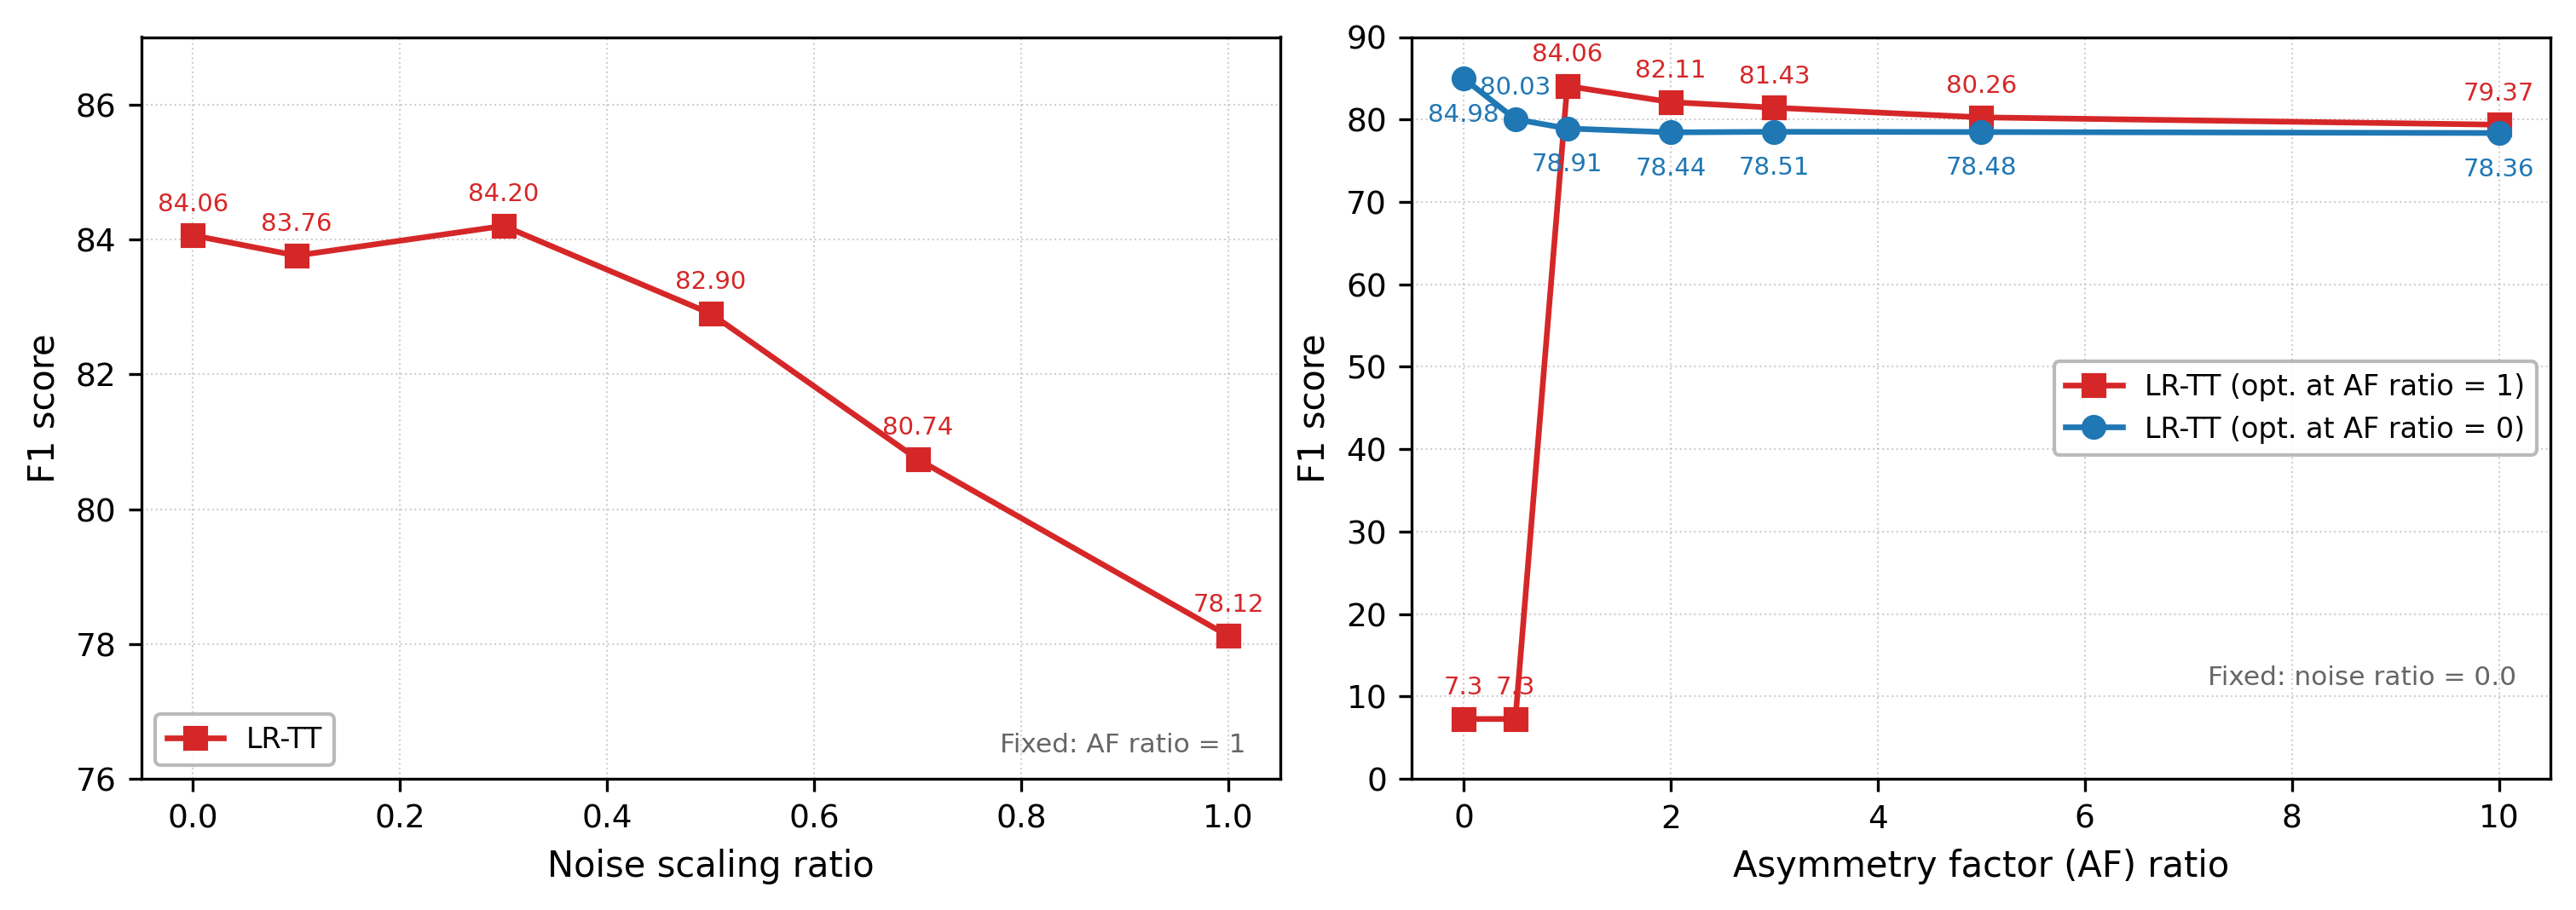

Source code (Python):
"""Figure 6(c): Noise ratio and asymmetry (gamma) ratio sweeps.
Two device conditions compared: 6T1C-gamma (T249) and multi-level ideal (T267).
"""
import numpy as np
import matplotlib
matplotlib.use('Agg')
import matplotlib.pyplot as plt

# T267: constantstepideal + abml=10 (ideal symmetric, multi-level)
noise_t267 = [
    {'ratio': 0.0, 'f1': 78.91},
    {'ratio': 0.1, 'f1': 79.08},
    {'ratio': 0.3, 'f1': 78.79},
    {'ratio': 0.5, 'f1': 78.83},
    {'ratio': 0.7, 'f1': 78.71},
    {'ratio': 1.0, 'f1': 79.11},
]
gamma_t267 = [
    {'ratio': 0.0, 'f1': 84.98},
    {'ratio': 0.5, 'f1': 80.03},
    {'ratio': 1.0, 'f1': 78.91},
    {'ratio': 2.0, 'f1': 78.44},
    {'ratio': 3.0, 'f1': 78.51},
    {'ratio': 5.0, 'f1': 78.48},
    {'ratio': 10.0, 'f1': 78.36},
]

# T249: 6T1C-gamma device (inherent asymmetry, AF ratio=1 is native)
noise_t249 = [
    {'ratio': 0.0, 'f1': 84.06},
    {'ratio': 0.1, 'f1': 83.76},
    {'ratio': 0.3, 'f1': 84.20},
    {'ratio': 0.5, 'f1': 82.90},
    {'ratio': 0.7, 'f1': 80.74},
    {'ratio': 1.0, 'f1': 78.12},
]
gamma_t249 = [
    {'ratio': 0.0, 'f1': 7.27},
    {'ratio': 0.5, 'f1': 7.27},
    {'ratio': 1.0, 'f1': 84.06},
    {'ratio': 2.0, 'f1': 82.11},
    {'ratio': 3.0, 'f1': 81.43},
    {'ratio': 5.0, 'f1': 80.26},
    {'ratio': 10.0, 'f1': 79.37},
]

plt.rcParams.update({
    'font.size': 9, 'axes.labelsize': 10,
    'xtick.labelsize': 9, 'ytick.labelsize': 9,
    'axes.linewidth': 0.8,
})

fig, (ax1, ax2) = plt.subplots(1, 2, figsize=(10, 3.5))

# --- Left: Noise ratio sweep (AF=1 optimized only) ---
nr = [d['ratio'] for d in noise_t249]
nf = [d['f1'] for d in noise_t249]
ax1.plot(nr, nf, 's-', color='#d62728', linewidth=1.6, markersize=6, zorder=3,
         label='LR-TT')
for r, f in zip(nr, nf):
    ax1.annotate(f'{f:.2f}', (r, f), textcoords='offset points', xytext=(0, 7),
                 fontsize=7, ha='center', color='#d62728')

ax1.set_xlabel('Noise scaling ratio')
ax1.set_ylabel('F1 score')
ax1.set_ylim(76, 87)
ax1.text(0.97, 0.03, 'Fixed: AF ratio = 1', transform=ax1.transAxes,
         fontsize=7.5, ha='right', va='bottom', color='0.4')
ax1.legend(fontsize=8, loc='lower left', framealpha=0.9, edgecolor='0.7')
ax1.grid(True, linestyle=':', linewidth=0.5, alpha=0.6)

# --- Right: Gamma (AF) ratio sweep ---
for data, color, marker, label in [
    (gamma_t249, '#d62728', 's', 'LR-TT (opt. at AF ratio = 1)'),
    (gamma_t267, '#1f77b4', 'o', 'LR-TT (opt. at AF ratio = 0)'),
]:
    x = [d['ratio'] for d in data]
    y = [d['f1'] for d in data]
    ax2.plot(x, y, f'{marker}-', color=color, linewidth=1.6, markersize=6, zorder=3,
             label=label)
    for r, f in zip(x, y):
        if f < 10:
            ax2.annotate(f'{f:.1f}', (r, f), textcoords='offset points', xytext=(0, 7),
                         fontsize=7, ha='center', color=color)
        else:
            oy = 7 if label.endswith('ratio = 1)') else -12
            if label.endswith('ratio = 0)') and r == 0.5:
                oy = 7
            ax2.annotate(f'{f:.2f}', (r, f), textcoords='offset points', xytext=(0, oy),
                         fontsize=7, ha='center', color=color)

ax2.set_xlabel('Asymmetry factor (AF) ratio')
ax2.set_ylabel('F1 score')
ax2.set_ylim(0, 90)
ax2.text(0.97, 0.12, 'Fixed: noise ratio = 0.0', transform=ax2.transAxes,
         fontsize=7.5, ha='right', va='bottom', color='0.4')
ax2.legend(fontsize=8, loc='center right', framealpha=0.9, edgecolor='0.7')
ax2.grid(True, linestyle=':', linewidth=0.5, alpha=0.6)

fig.tight_layout(pad=0.5)

OUT = '/root/LRTT/examples/bert/results/plots/fig6c_noise_asymmetry.png'
fig.savefig(OUT, dpi=300, bbox_inches='tight')
fig.savefig(OUT.replace('.png', '.svg'), bbox_inches='tight')
print(f'Saved: {OUT}')
